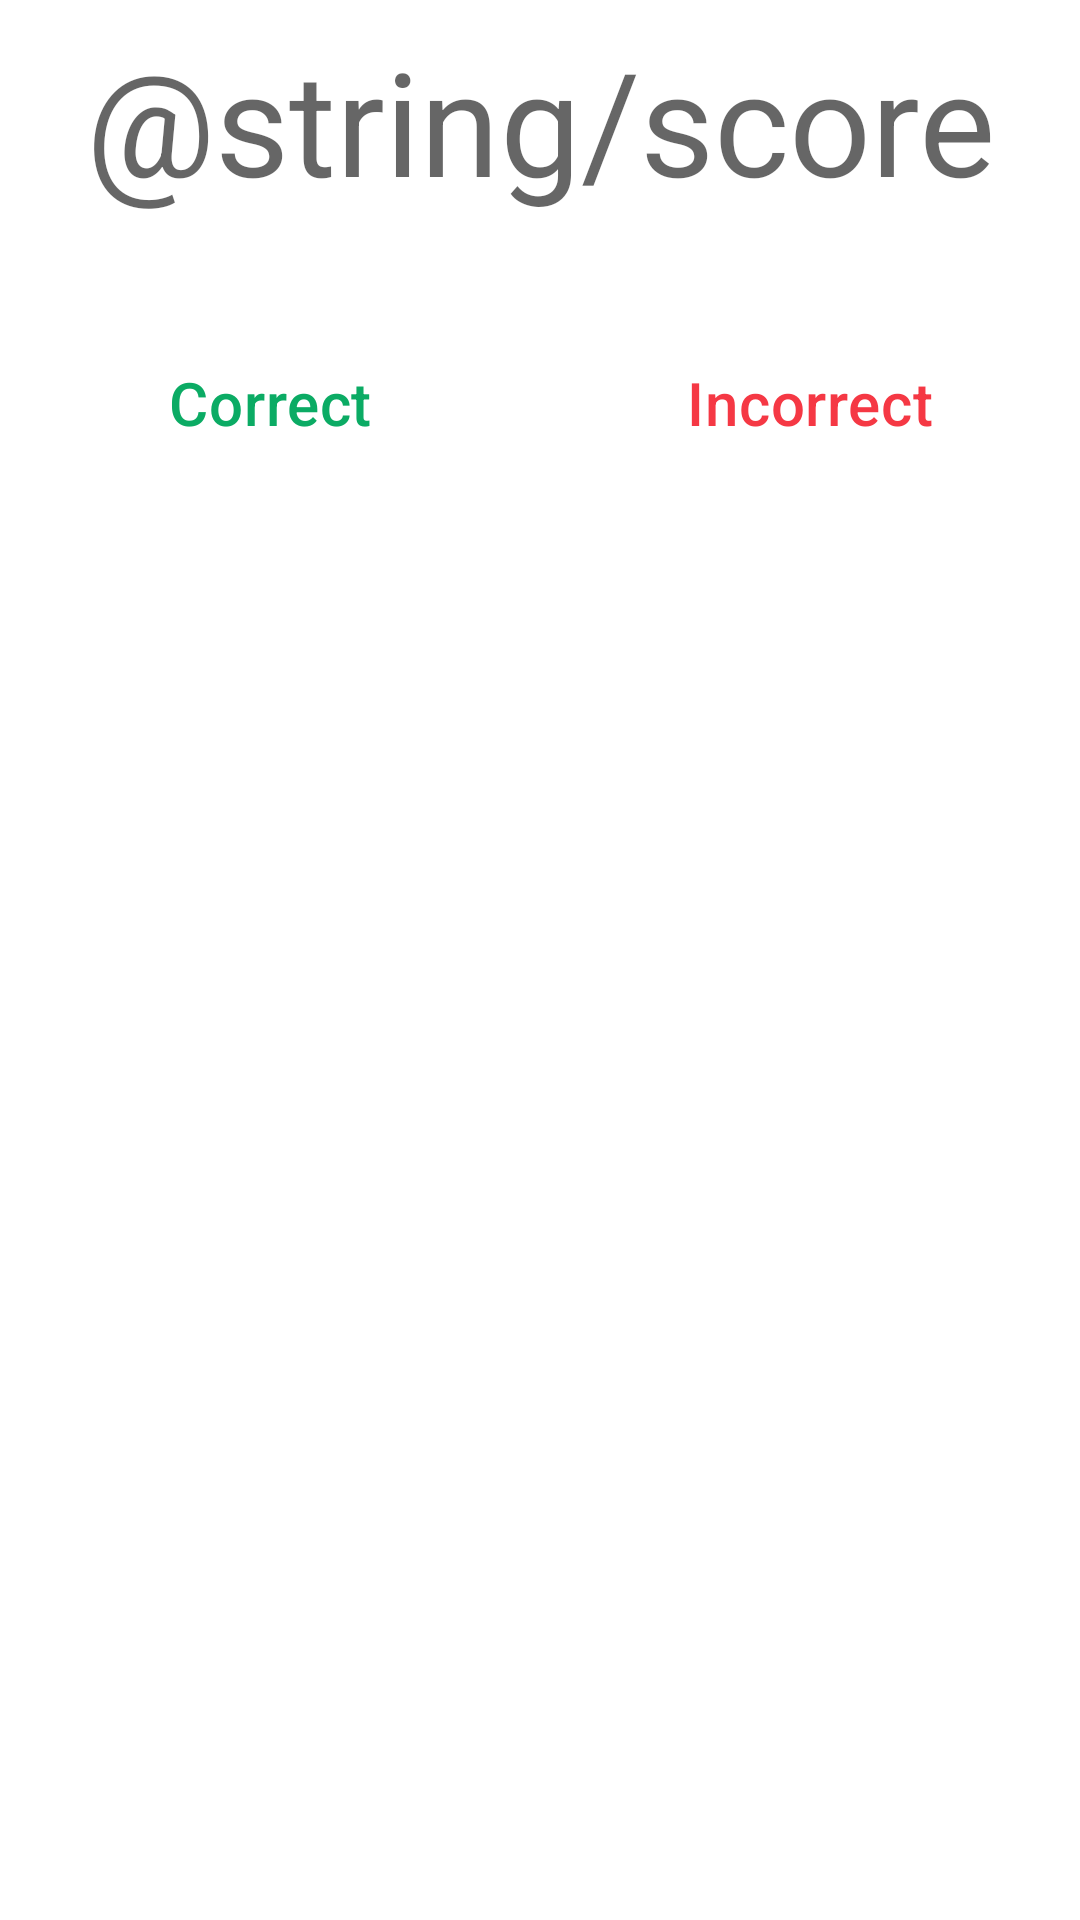

Here is an Android app screen rendered from its layout file. Give the layout XML and the strings, colors and styles it references.
<!-- AndroidManifest.xml: activity theme Theme.KohliAccessmentQuiz.NoActionBar -->
<!-- res/layout/activity_result.xml -->
<?xml version="1.0" encoding="utf-8"?>
<androidx.coordinatorlayout.widget.CoordinatorLayout xmlns:android="http://schemas.android.com/apk/res/android"
    xmlns:app="http://schemas.android.com/apk/res-auto"
    xmlns:tools="http://schemas.android.com/tools"
    android:layout_width="match_parent"
    android:id="@+id/rAContainer"
    android:layout_height="match_parent"
    tools:context=".ResultActivity">

    <com.google.android.material.appbar.AppBarLayout
        android:id="@+id/appBarLayout"
        android:layout_width="match_parent"
        android:layout_height="wrap_content"
        android:background="@color/white">

        <com.google.android.material.appbar.CollapsingToolbarLayout
            android:layout_width="match_parent"
            app:layout_scrollFlags="scroll|exitUntilCollapsed"
            android:layout_height="wrap_content">

            <androidx.constraintlayout.widget.ConstraintLayout
                android:layout_width="match_parent"
                android:layout_height="wrap_content"
                app:layout_collapseMode="parallax">

                <TextView
                    android:id="@+id/tVTotalHead"
                    style="@style/TextAppearance.MaterialComponents.Headline3"
                    android:layout_width="wrap_content"
                    android:layout_height="wrap_content"
                    android:layout_marginTop="8dp"
                    app:layout_constraintEnd_toEndOf="parent"
                    app:layout_constraintStart_toStartOf="parent"
                    app:layout_constraintTop_toTopOf="parent"
                    android:text="@string/score" />

                <TextView
                    android:id="@+id/tVTotal"
                    style="@style/TextAppearance.MaterialComponents.Headline5"
                    android:layout_width="wrap_content"
                    android:layout_height="wrap_content"
                    android:layout_marginTop="8dp"
                    app:layout_constraintEnd_toEndOf="@+id/tVTotalHead"
                    app:layout_constraintStart_toStartOf="@+id/tVTotalHead"
                    app:layout_constraintTop_toBottomOf="@+id/tVTotalHead"
                    tools:text="10" />

                <TextView
                    android:id="@+id/tVCorrectHead"
                    style="@style/TextAppearance.MaterialComponents.Headline6"
                    android:layout_width="wrap_content"
                    android:layout_height="wrap_content"
                    android:layout_marginTop="8dp"
                    android:textColor="@color/correct"
                    app:layout_constraintEnd_toStartOf="@+id/tVTotal"
                    app:layout_constraintStart_toStartOf="parent"
                    app:layout_constraintTop_toBottomOf="@+id/tVTotal"
                    android:text="@string/correct" />

                <TextView
                    android:id="@+id/tVCorrect"
                    style="@style/TextAppearance.MaterialComponents.Subtitle1"
                    android:layout_width="wrap_content"
                    android:layout_height="wrap_content"
                    android:layout_marginTop="8dp"
                    android:textColor="@color/correct"
                    app:layout_constraintEnd_toEndOf="@+id/tVCorrectHead"
                    app:layout_constraintStart_toStartOf="@+id/tVCorrectHead"
                    app:layout_constraintTop_toBottomOf="@+id/tVCorrectHead"
                    tools:text="10" />

                <TextView
                    android:id="@+id/tVIncorrectHead"
                    style="@style/TextAppearance.MaterialComponents.Headline6"
                    android:layout_width="wrap_content"
                    android:layout_height="wrap_content"
                    android:layout_marginTop="8dp"
                    android:textColor="@color/incorrect"
                    app:layout_constraintEnd_toEndOf="parent"
                    app:layout_constraintStart_toEndOf="@+id/tVTotal"
                    app:layout_constraintTop_toBottomOf="@+id/tVTotal"
                    android:text="@string/incorrect" />

                <TextView
                    android:id="@+id/tVIncorrect"
                    style="@style/TextAppearance.MaterialComponents.Subtitle1"
                    android:layout_width="wrap_content"
                    android:layout_height="wrap_content"
                    android:layout_marginTop="8dp"
                    android:layout_marginBottom="8dp"
                    android:textColor="@color/incorrect"
                    app:layout_constraintBottom_toBottomOf="parent"
                    app:layout_constraintEnd_toEndOf="@+id/tVIncorrectHead"
                    app:layout_constraintStart_toStartOf="@+id/tVIncorrectHead"
                    app:layout_constraintTop_toBottomOf="@+id/tVIncorrectHead"
                    tools:text="10" />

            </androidx.constraintlayout.widget.ConstraintLayout>
        </com.google.android.material.appbar.CollapsingToolbarLayout>
    </com.google.android.material.appbar.AppBarLayout>

    <androidx.recyclerview.widget.RecyclerView
        android:id="@+id/rvResult"
        android:layout_width="match_parent"
        android:layout_height="match_parent"
        app:layoutManager="androidx.recyclerview.widget.LinearLayoutManager"
        app:layout_behavior="com.google.android.material.appbar.AppBarLayout$ScrollingViewBehavior"
        app:layout_constraintBottom_toBottomOf="parent"
        app:layout_constraintEnd_toEndOf="parent"
        app:layout_constraintStart_toStartOf="parent"
        app:layout_constraintTop_toTopOf="parent" />
</androidx.coordinatorlayout.widget.CoordinatorLayout>
<!-- resources referenced by this layout -->
<resources>
  <color name="correct">#0BAB64</color>
  <color name="incorrect">#F53844</color>
  <color name="white">#FFFFFFFF</color>
  <string name="correct">Correct</string>
  <string name="incorrect">Incorrect</string>
  <style name="Theme.KohliAccessmentQuiz.NoActionBar">
          <item name="windowActionBar">false</item>
          <item name="windowNoTitle">true</item>
      </style>
</resources>
